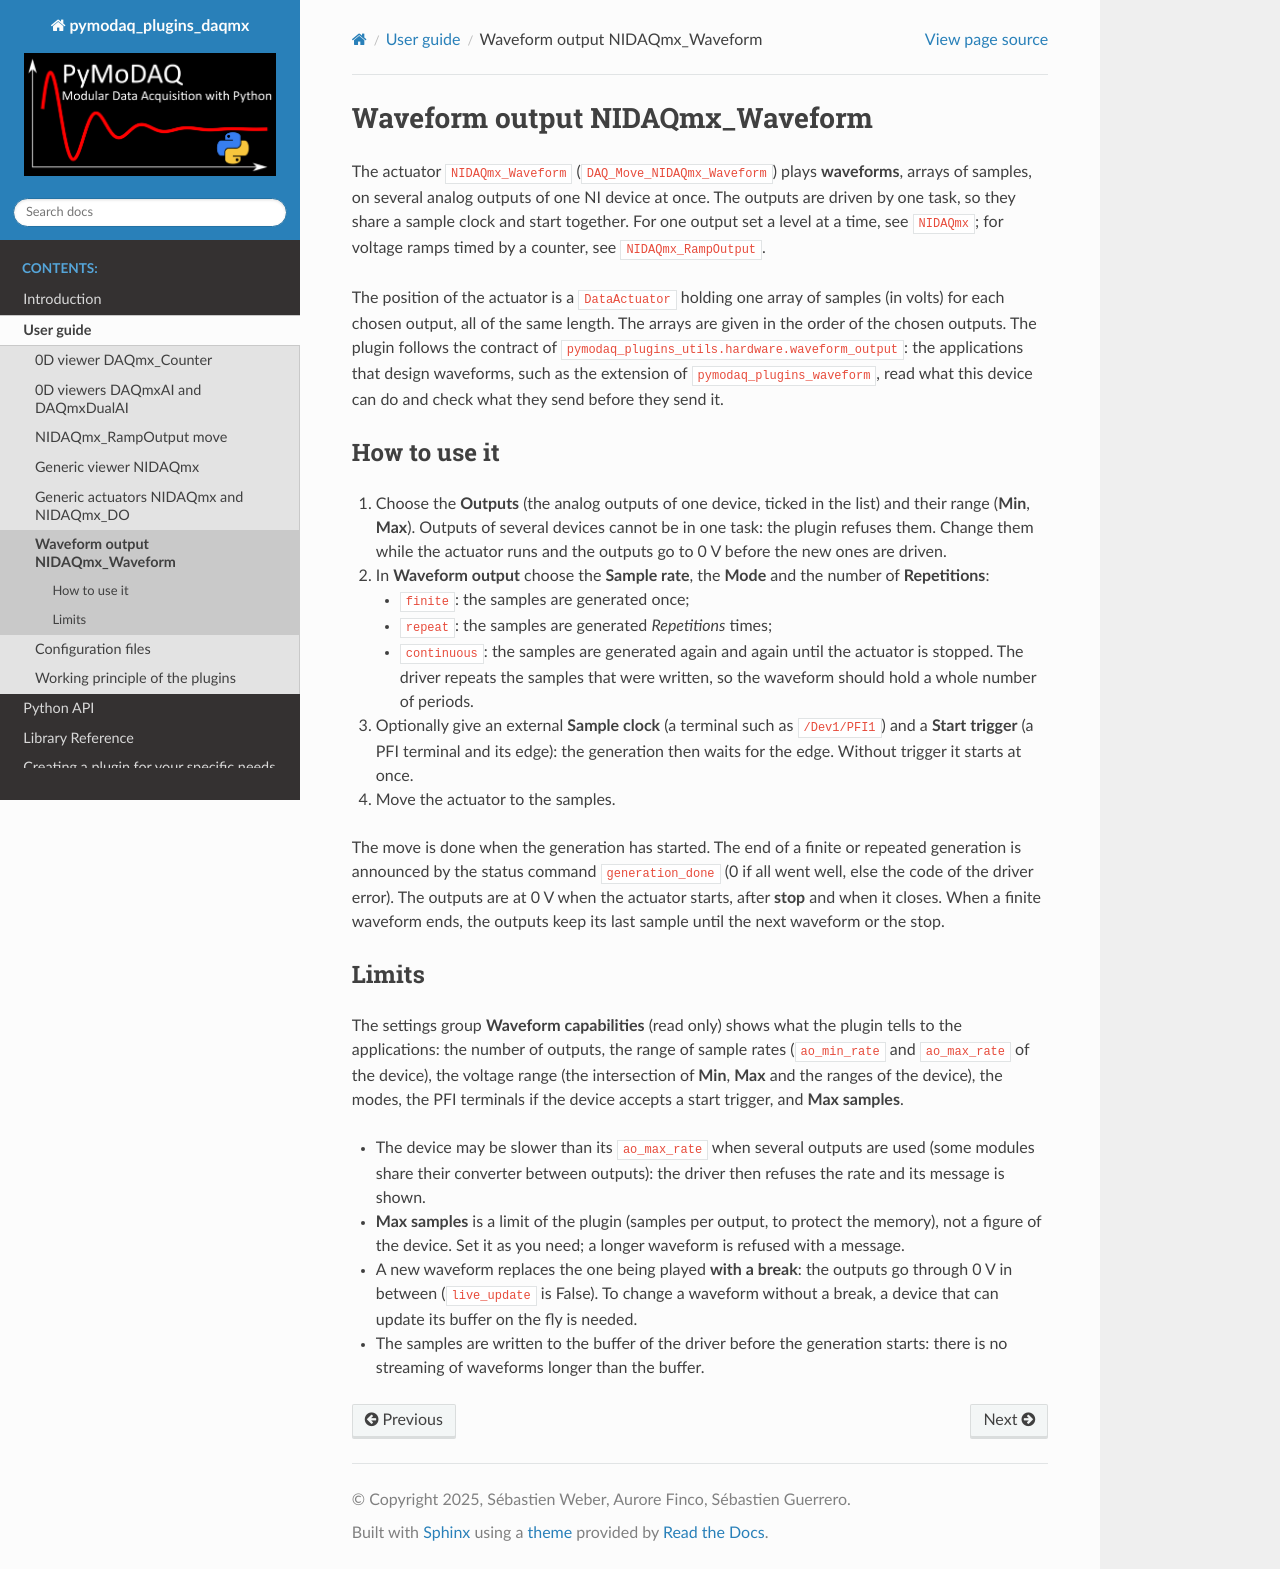

repository: PyMoDAQ/pymodaq_plugins_daqmx · page: user_guide/waveform_output_use.html · generator: sphinx

Waveform output NIDAQmx_Waveform
================================

The actuator ``NIDAQmx_Waveform`` (``DAQ_Move_NIDAQmx_Waveform``) plays **waveforms**, arrays of samples, on several
analog outputs of one NI device at once. The outputs are driven by one task, so they share a sample clock and start
together. For one output set a level at a time, see ``NIDAQmx``; for voltage ramps timed by a counter, see
``NIDAQmx_RampOutput``.

The position of the actuator is a ``DataActuator`` holding one array of samples (in volts) for each chosen output, all
of the same length. The arrays are given in the order of the chosen outputs. The plugin follows the contract of
``pymodaq_plugins_utils.hardware.waveform_output``: the applications that design waveforms, such as the extension of
``pymodaq_plugins_waveform``, read what this device can do and check what they send before they send it.

How to use it
-------------

1. Choose the **Outputs** (the analog outputs of one device, ticked in the list) and their range (**Min**, **Max**).
   Outputs of several devices cannot be in one task: the plugin refuses them. Change them while the actuator runs and
   the outputs go to 0 V before the new ones are driven.
2. In **Waveform output** choose the **Sample rate**, the **Mode** and the number of **Repetitions**:

   * ``finite``: the samples are generated once;
   * ``repeat``: the samples are generated *Repetitions* times;
   * ``continuous``: the samples are generated again and again until the actuator is stopped. The driver repeats the
     samples that were written, so the waveform should hold a whole number of periods.

3. Optionally give an external **Sample clock** (a terminal such as ``/Dev1/PFI1``) and a **Start trigger** (a PFI
   terminal and its edge): the generation then waits for the edge. Without trigger it starts at once.
4. Move the actuator to the samples.

The move is done when the generation has started. The end of a finite or repeated generation is announced by the status
command ``generation_done`` (0 if all went well, else the code of the driver error). The outputs are at 0 V when the
actuator starts, after **stop** and when it closes. When a finite waveform ends, the outputs keep its last sample until
the next waveform or the stop.

Limits
------

The settings group **Waveform capabilities** (read only) shows what the plugin tells to the applications: the
number of outputs, the range of sample rates (``ao_min_rate`` and ``ao_max_rate`` of the device), the voltage range
(the intersection of **Min**, **Max** and the ranges of the device), the modes, the PFI terminals if the device accepts a
start trigger, and **Max samples**.

* The device may be slower than its ``ao_max_rate`` when several outputs are used (some modules share their converter
  between outputs): the driver then refuses the rate and its message is shown.
* **Max samples** is a limit of the plugin (samples per output, to protect the memory), not a figure of the device.
  Set it as you need; a longer waveform is refused with a message.
* A new waveform replaces the one being played **with a break**: the outputs go through 0 V in between
  (``live_update`` is False). To change a waveform without a break, a device that can update its buffer on the fly is
  needed.
* The samples are written to the buffer of the driver before the generation starts: there is no streaming of waveforms
  longer than the buffer.
